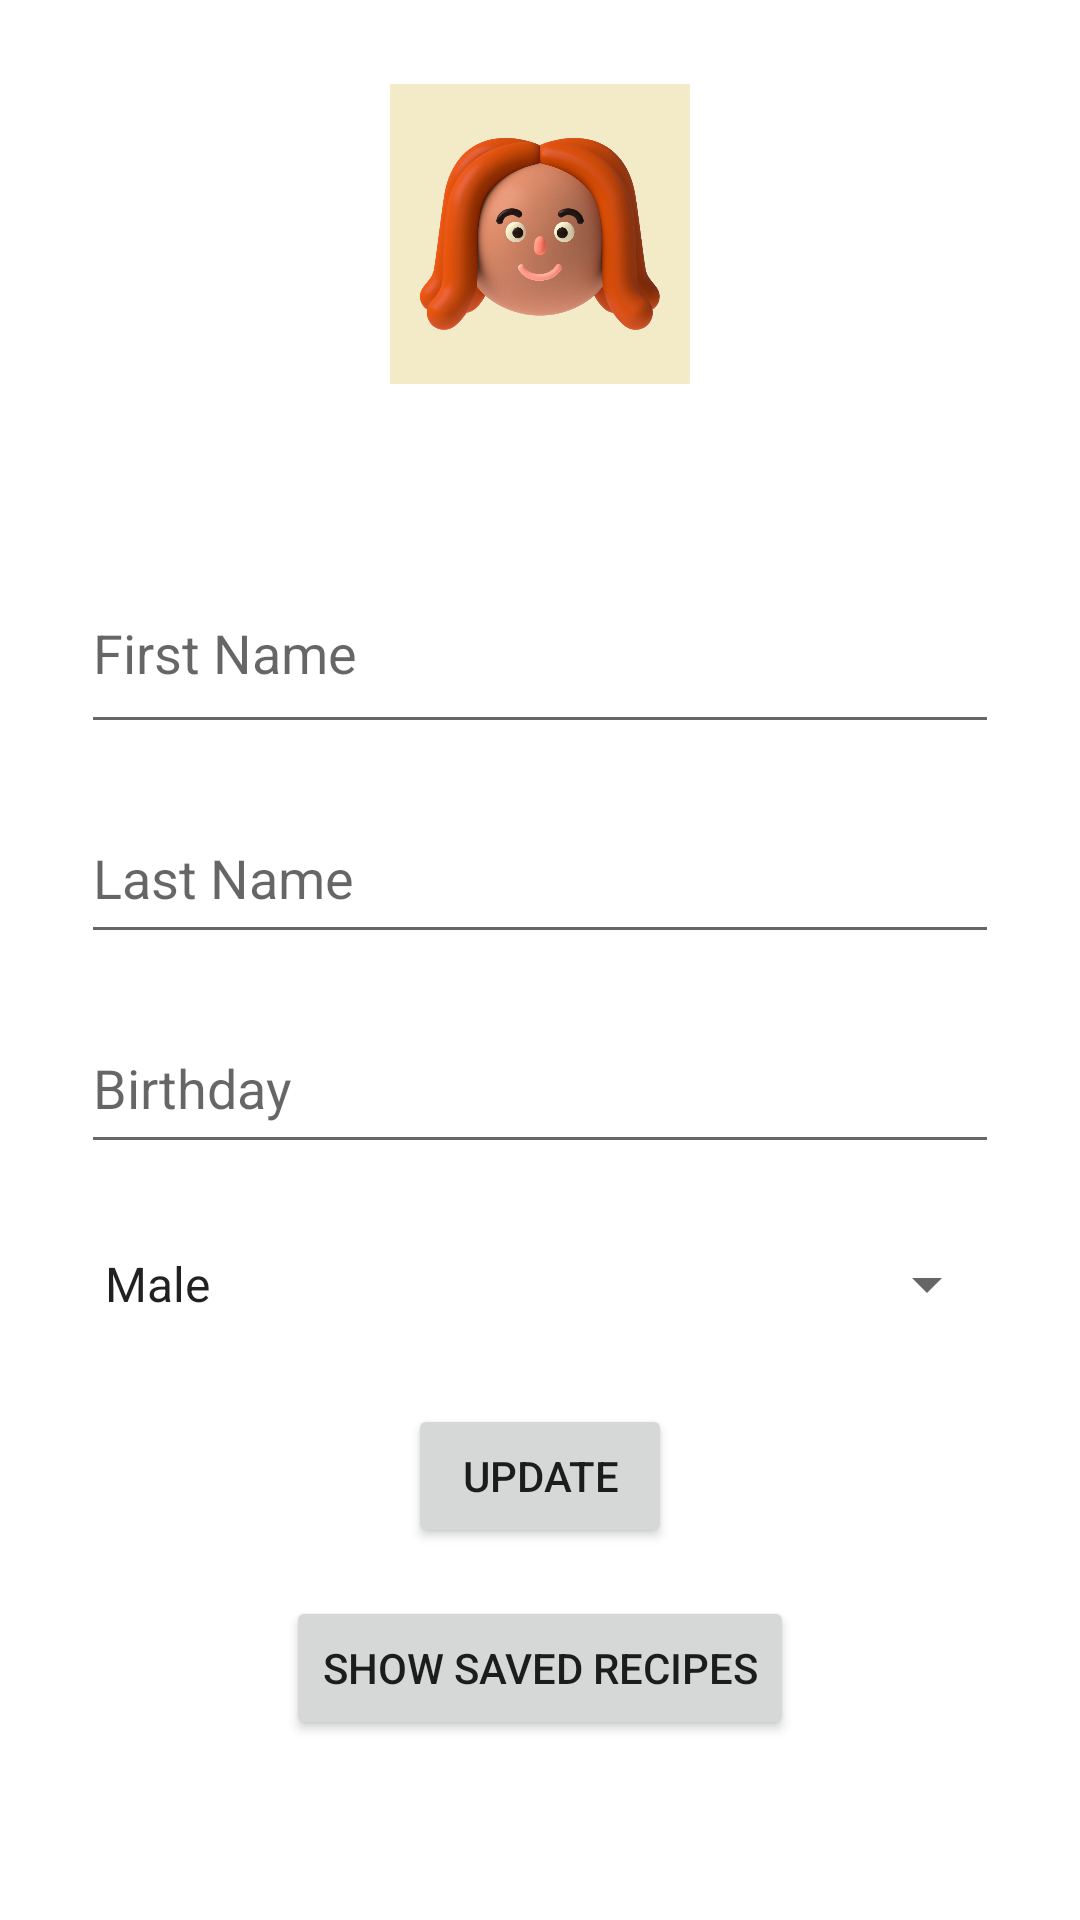

Produce the Android XML layout that renders to this screen, including the resource entries it uses.
<!-- AndroidManifest.xml: application theme Theme.Recipe_app -->
<!-- res/layout/fragment_profile.xml -->
<androidx.core.widget.NestedScrollView
    xmlns:android="http://schemas.android.com/apk/res/android"
    xmlns:app="http://schemas.android.com/apk/res-auto"
    xmlns:tools="http://schemas.android.com/tools"
    android:layout_width="match_parent"
    android:layout_height="match_parent"
    tools:context=".ui.profile.ProfileFragment">

    <androidx.constraintlayout.widget.ConstraintLayout
        android:id="@+id/main"
        android:layout_width="match_parent"
        android:layout_height="wrap_content">



        
        <ImageView
            android:id="@+id/ivProfilePicture"
            android:layout_width="100dp"
            android:layout_height="100dp"
            android:layout_marginTop="28dp"
            android:onClick="selectImage"
            app:layout_constraintEnd_toEndOf="parent"
            app:layout_constraintStart_toStartOf="parent"
            app:layout_constraintTop_toTopOf="parent"
            app:srcCompat="@drawable/ic_default_profile" />

        
        <EditText
            android:id="@+id/etFirstName"
            android:layout_width="306dp"
            android:layout_height="64dp"
            android:layout_marginTop="56dp"
            android:hint="First Name"
            app:layout_constraintEnd_toEndOf="parent"
            app:layout_constraintStart_toStartOf="parent"
            app:layout_constraintTop_toBottomOf="@id/ivProfilePicture" />

        
        <EditText
            android:id="@+id/etLastName"
            android:layout_width="306dp"
            android:layout_height="54dp"
            android:layout_marginTop="16dp"
            android:hint="Last Name"
            app:layout_constraintEnd_toEndOf="parent"
            app:layout_constraintStart_toStartOf="parent"
            app:layout_constraintTop_toBottomOf="@id/etFirstName" />


        
        <EditText
            android:id="@+id/etBirthday"
            android:layout_width="306dp"
            android:layout_height="54dp"
            android:layout_marginTop="16dp"
            android:hint="Birthday"
            android:inputType="date"
            app:layout_constraintEnd_toEndOf="parent"
            app:layout_constraintStart_toStartOf="parent"
            app:layout_constraintTop_toBottomOf="@id/etLastName" />


        
        <Spinner
            android:id="@+id/spinnerGender"
            android:layout_width="306dp"
            android:layout_height="48dp"
            android:layout_marginTop="16dp"
            android:entries="@array/gender_options"
            app:layout_constraintEnd_toEndOf="parent"
            app:layout_constraintStart_toStartOf="parent"
            app:layout_constraintTop_toBottomOf="@id/etBirthday" />


        
        <Button
            android:id="@+id/profilebtn"
            android:layout_width="wrap_content"
            android:layout_height="wrap_content"
            android:layout_marginTop="16dp"
            android:text="@string/update"
            app:layout_constraintEnd_toEndOf="parent"
            app:layout_constraintStart_toStartOf="parent"
            app:layout_constraintTop_toBottomOf="@id/spinnerGender" />

        
        <Button
            android:id="@+id/showSavedRecipesButton"
            android:layout_width="wrap_content"
            android:layout_height="wrap_content"
            android:layout_marginTop="16dp"
            android:text="Show Saved Recipes"
            app:layout_constraintEnd_toEndOf="parent"
            app:layout_constraintStart_toStartOf="parent"
            app:layout_constraintTop_toBottomOf="@id/profilebtn" />

        <Button
            android:id="@+id/hideSavedRecipesButton"
            android:layout_width="wrap_content"
            android:layout_height="wrap_content"
            android:text="Hide Saved Recipes"
            app:layout_constraintEnd_toEndOf="parent"
            app:layout_constraintStart_toStartOf="parent"
            app:layout_constraintTop_toBottomOf="@id/profilebtn"
            android:visibility="gone"
            />


        
        <androidx.recyclerview.widget.RecyclerView
            android:id="@+id/savedRecipesRecyclerView"
            android:layout_width="match_parent"
            android:layout_height="wrap_content"
            android:background="#E0E0E0"
            android:layout_marginTop="16dp"
            android:visibility="gone"
            app:layout_constraintBottom_toBottomOf="parent"
            app:layout_constraintEnd_toEndOf="parent"
            app:layout_constraintStart_toStartOf="parent"
            app:layout_constraintTop_toBottomOf="@id/showSavedRecipesButton" />
    </androidx.constraintlayout.widget.ConstraintLayout>
</androidx.core.widget.NestedScrollView>
<!-- resources referenced by this layout -->
<resources>
  <string-array name="gender_options">
          <item>Male</item>
          <item>Female</item>
          <item>Other</item>
      </string-array>
  <!-- drawable ic_default_profile: png bitmap (drawable, 652614 bytes) -->
  <string name="update">Update</string>
  <style name="Theme.Recipe_app" parent="Theme.MaterialComponents.DayNight.DarkActionBar">
      
      <item name="colorPrimary">@color/pink</item>
      <item name="colorPrimaryVariant">@color/light_green</item>
      <item name="colorOnPrimary">@color/black</item>
      
      <item name="colorSecondary">@color/light_green</item>
      <item name="colorSecondaryVariant">@color/pink</item>
      <item name="colorOnSecondary">@color/white</item>
      
      <item name="android:statusBarColor">@color/orange</item>
      
  </style>
  <color name="pink">#FFC9B9</color>
  <color name="light_green">#4C956C</color>
  <color name="black">#000000</color>
  <color name="white">#FFFFFF</color>
  <color name="orange">#D68C45</color>
</resources>
